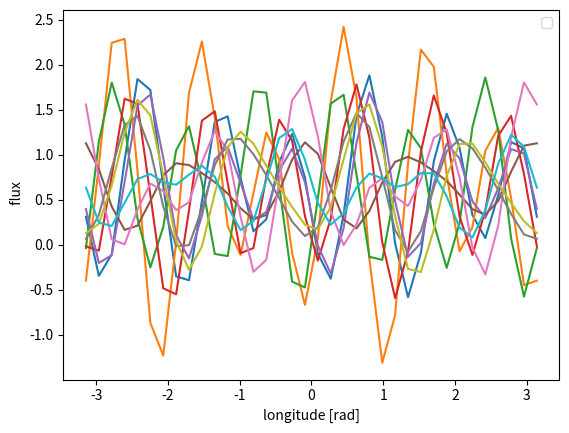

This figure's Python source:
import matplotlib.pyplot as plt
import numpy as np
from numpy import random
from scipy.optimize import curve_fit
from math import ceil

import matplotlib as mpl
mpl.rcParams['figure.dpi'] = 100


def map_coefficient(j, mode_type):
    if j == 1:
        return 4 / np.pi if mode_type == 'C' else -4 / np.pi
    else:
        if mode_type == 'C':
            return 1 / (-2 / (j**2 - 1) * (-1)**(j // 2)) * 2
        elif mode_type == 'D':
            return 1 / (2 / (j**2 - 1) * (-1)**(j // 2)) * 2

def sinusoid_map(phi, modes, include_odd_modes=False):
    """
    Generate a special sequence based on the number of modes specified.

    Parameters:
    - phi: array-like, the phase values.
    - modes: int, the number of modes.
    - include_odd_modes: bool, whether to include odd modes (except mode 1).

    Returns:
    - sequence: a function representing the generated sequence.
    - sequence_str: the generated sequence as a string.
    """
    terms = ["F0"]
    for mode in range(1, modes + 1):
        if include_odd_modes or mode == 1 or mode % 2 == 0:

            coef_C = map_coefficient(mode, 'C')
            coef_D = map_coefficient(mode, 'D')
            terms.append(f"{coef_C} * C{mode} * np.cos({mode} * phi)")
            terms.append(f"{coef_D} * D{mode} * np.sin({mode} * phi)")

    sequence_str = " + ".join(terms)
    sequence_code = f"lambda phi, F0, {', '.join([f'C{i}, D{i}' for i in range(1, modes + 1) if include_odd_modes or i == 1 or i % 2 == 0])}: {sequence_str}"
    
    sequence = eval(sequence_code)
    
    return sequence

def Fourier(ksi, modes, include_odd_modes=False):
    """
    Generate a sequence based on the number of modes specified.

    Parameters:
    - ksi: array-like, the phase values.
    - modes: int, the number of modes.
    - include_odd_modes: bool, whether to include odd modes (except mode 1).

    Returns:
    - sequence: a function representing the generated sequence.
    - sequence_str: the generated sequence as a string.
    """
    terms = ["F0"]
    for mode in range(1, modes + 1):
        if include_odd_modes or mode == 1 or mode % 2 == 0:
            # print(mode)
            terms.append(f"C{mode} * np.cos({mode} * ksi)")
            terms.append(f"D{mode} * np.sin({mode} * ksi)")

    sequence_str = " + ".join(terms)
    sequence_code = f"lambda ksi, F0, {', '.join([f'C{i}, D{i}' for i in range(1, modes + 1) if include_odd_modes or i == 1 or i % 2 == 0])}: {sequence_str}"
    

    
    sequence = eval(sequence_code)
    
    return sequence

def curve2sinusoid(phase_curves, full_phase, longitude_slices, max_mode, include_odd_modes=False, plot=False, best_fit=False):
    phi = np.linspace(-np.pi, np.pi, longitude_slices) #longitude
    ksi = np.linspace(0, 2*np.pi, len(full_phase)) #phase
    maps = np.empty((0, len(phi)))
    
    fits = []
    
    Fur_function = Fourier(ksi, max_mode, include_odd_modes)
    Map_function = sinusoid_map(phi, max_mode, include_odd_modes)

    init = np.zeros(1+max_mode*2)
    if not include_odd_modes:
        init = np.zeros(1+max_mode*2-(ceil(max_mode/2)-1)*2)
        
    if phase_curves.ndim == 1:
        phase_curves = phase_curves[:, np.newaxis]

    # Loop through each column (phase curve) in the input data
    for col_idx in range(phase_curves.shape[1]):
        phase_curve = phase_curves[:, col_idx]
        
        popt, pcov = curve_fit(Fur_function, ksi, phase_curve, p0=init)
        
        coefs = popt
        
        # coefs = np.vstack((coefs, np.reshape(popt, (1, len(popt)))))
        
        coef_err = np.sqrt(np.diag(pcov))
    

        if best_fit:
            fit = Fur_function(ksi, *coefs)
            fits.append(fit)
            
        if plot:
            fit = Fur_function(ksi, *coefs)
            plt.plot(ksi, phase_curve, label='Original')
            plt.plot(ksi, fit, label='Best Fit')
            plt.legend()
            plt.show()
            

            
            
        J = Map_function(phi, *coefs)
        maps = np.vstack((maps, np.reshape(J, (1, len(J)))))
        
    if best_fit:
        return maps, fits
    else:
        return maps
            
if __name__ == "__main__":
    # Example data
    single_light_curve = np.random.rand(100)  # Example single light curve
    multiple_light_curves = np.random.uniform(0.4, 0.9, (100, 10))
    full_phase = np.linspace(0, 2 * np.pi, 100)  # Full phase
    slice_num = 5  # Number of slices

    # Process single light curve
    # curve2sinusoid(single_light_curve, full_phase, 36, 6, False, plot=True)


    # Process multiple light curves
    maps = curve2sinusoid(multiple_light_curves, full_phase, 36, 6, False, plot=False)
    
    plt.plot(np.linspace(-np.pi, np.pi, 36),maps.T)
    plt.xlabel('longitude [rad]')
    plt.ylabel(' flux')
    plt.legend()
    plt.show()

